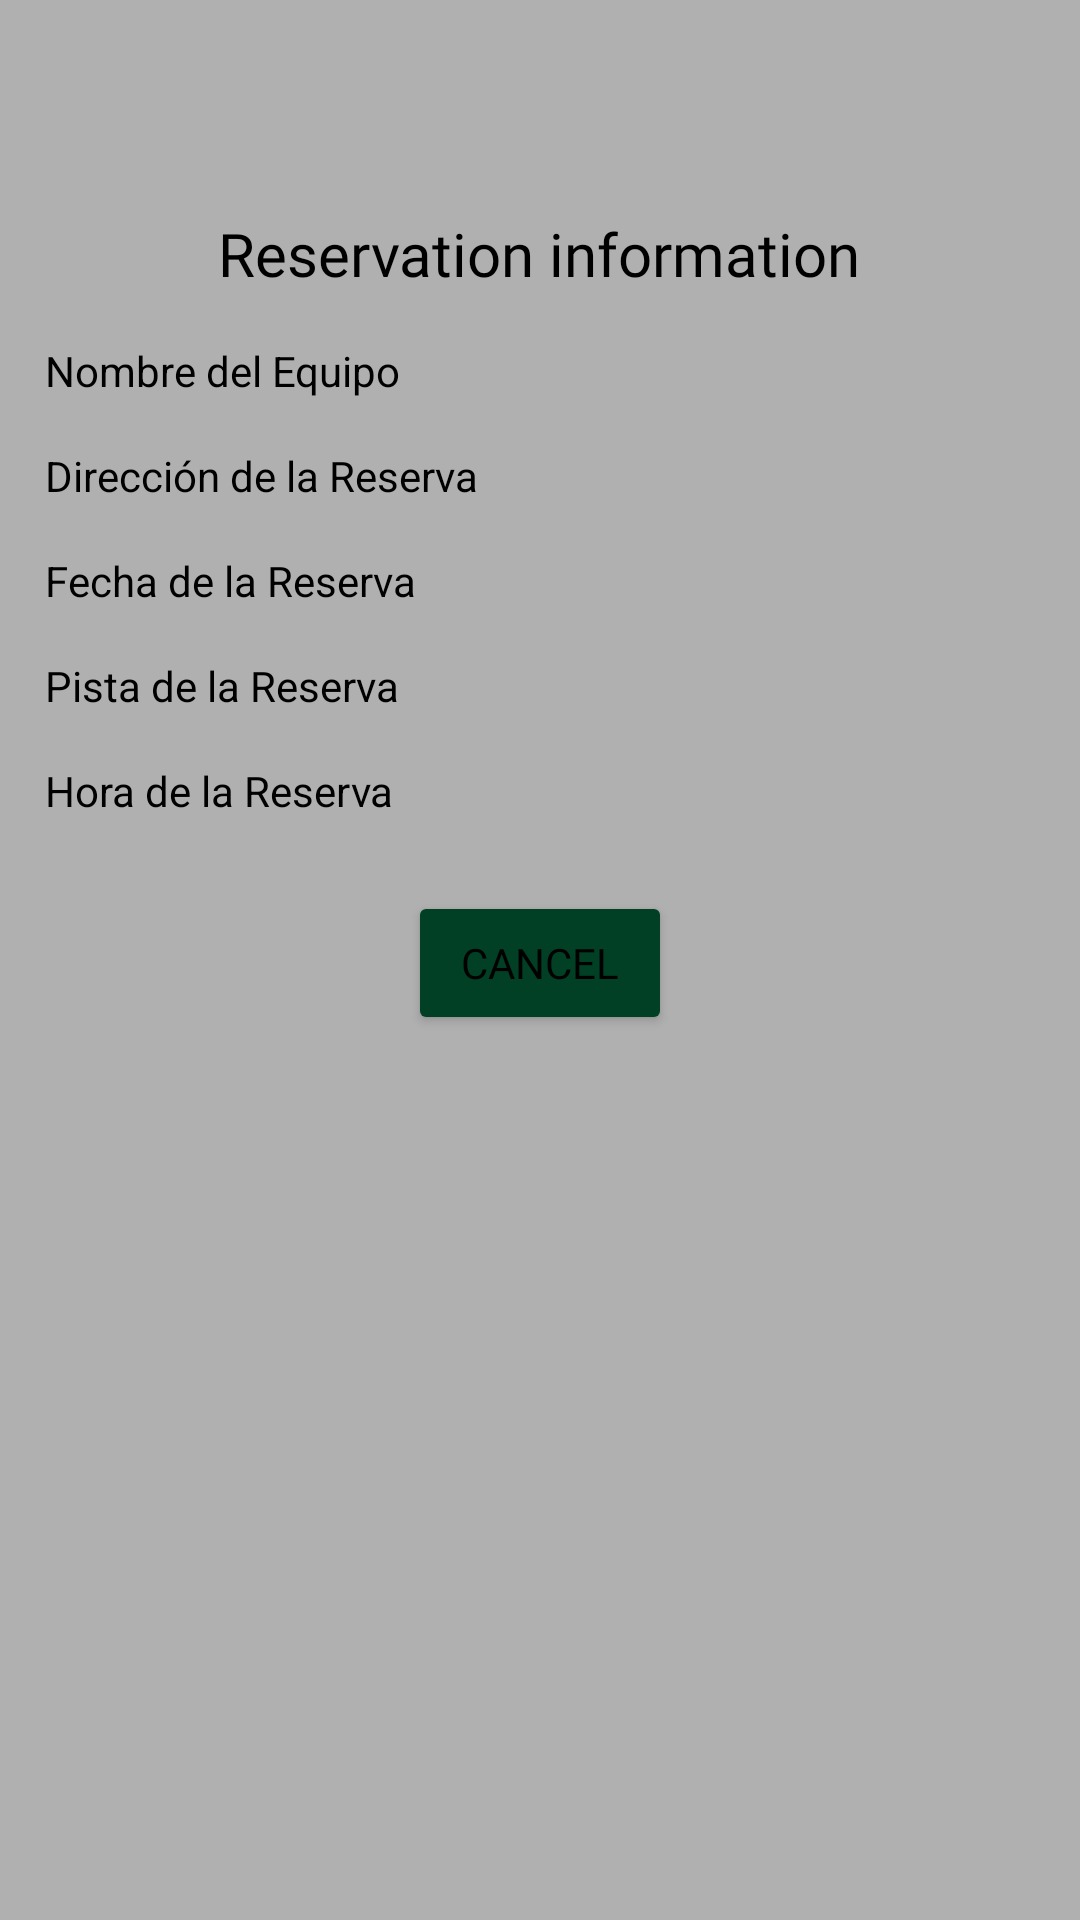

The Android layout XML behind this screen, and the referenced resources:
<!-- AndroidManifest.xml: application theme Theme.Pistaypato -->
<!-- res/layout/fragment_cancelar.xml -->
<?xml version="1.0" encoding="utf-8"?>
<RelativeLayout xmlns:android="http://schemas.android.com/apk/res/android"
    xmlns:app="http://schemas.android.com/apk/res-auto"
    xmlns:tools="http://schemas.android.com/tools"
    android:layout_width="match_parent"
    android:layout_height="match_parent"
    tools:context=".MainActivity">

    

    
    <FrameLayout
        android:id="@+id/middle_section"
        android:layout_width="match_parent"
        android:layout_height="0dp"
        android:layout_alignParentTop="true"
        android:layout_alignParentBottom="true"
        android:layout_marginTop="0dp"
        android:layout_marginBottom="0dp"
        android:padding="15dp"
        android:background="?attr/colorPrimary">

        <LinearLayout
            android:layout_width="match_parent"
            android:layout_height="wrap_content"
            android:orientation="vertical">

            <ImageView
                android:layout_width="48dp"
                android:layout_height="48dp"
                android:layout_gravity="center"
                android:contentDescription="Información de la reserva"
                android:src="@drawable/informacion" />

            <TextView
                android:layout_width="wrap_content"
                android:layout_height="wrap_content"
                android:layout_gravity="center"
                android:layout_marginTop="8dp"
                android:text="@string/informacion_reserva"
                android:textSize="20sp"
                android:fontFamily="@font/tipo1" />

            <TextView
                android:id="@+id/cancelar_nombre_equipo"
                android:layout_width="368dp"
                android:layout_height="wrap_content"
                android:layout_marginTop="16dp"
                android:text="Nombre del Equipo" />

            <TextView
                android:id="@+id/cancelar_direccion"
                android:layout_width="match_parent"
                android:layout_height="wrap_content"
                android:layout_marginTop="16dp"
                android:text="Dirección de la Reserva" />

            <TextView
                android:id="@+id/cancelar_fecha"
                android:layout_width="match_parent"
                android:layout_height="wrap_content"
                android:layout_marginTop="16dp"
                android:text="Fecha de la Reserva" />

            <TextView
                android:id="@+id/cancelar_pista"
                android:layout_width="match_parent"
                android:layout_height="wrap_content"
                android:layout_marginTop="16dp"
                android:text="Pista de la Reserva" />

            <TextView
                android:id="@+id/cancelar_hora"
                android:layout_width="match_parent"
                android:layout_height="wrap_content"
                android:layout_marginTop="16dp"
                android:text="Hora de la Reserva" />

            <Button
                android:id="@+id/cancelar_btn_cancelar_reserva"
                android:layout_width="wrap_content"
                android:layout_height="wrap_content"
                android:layout_gravity="center"
                android:layout_marginTop="24dp"
                android:backgroundTint="?attr/colorSecondaryVariant"
                android:fontFamily="@font/tipo1"
                android:text="@string/cancelar_button" />
        </LinearLayout>


    </FrameLayout>

    

</RelativeLayout>
<!-- resources referenced by this layout -->
<resources>
  <string name="cancelar_button">Cancel</string>
  <string name="informacion_reserva">Reservation information</string>
  <style name="Theme.Pistaypato" parent="Base.Theme.Pistaypato" />
  <style name="Base.Theme.Pistaypato" parent="Theme.Material3.DayNight.NoActionBar">
          <item name="colorPrimary">@color/primaryColor</item>
          <item name="colorPrimaryVariant">@color/primaryDarkColor</item>
  
          <item name="colorSecondary">@color/secondaryColor</item>
          <item name="colorSecondaryVariant">@color/secondaryDarkColor</item>
  
          <item name="android:textColor">@color/black</item>
      </style>
  <color name="primaryColor">#B0B0B0</color>
  <color name="primaryDarkColor">#7E7E7E</color>
  <color name="secondaryColor">#026539</color>
  <color name="secondaryDarkColor">#014024</color>
  <color name="black">#FF000000</color>
</resources>
